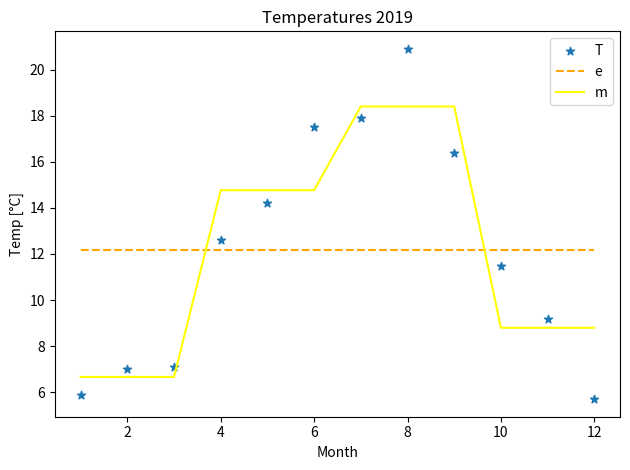

Write Python code to recreate this figure.
import numpy as np
import matplotlib.pyplot as plt

def three_month_avg(temperatures):

    interval = np.arange(0,13,3)

    three_month_mean = []

    for i in range(len(interval)-1):
        mean = np.mean(temperatures[interval[i]:interval[i+1]])
        for n in range(3):
            three_month_mean.append(mean)            
            
    return np.array(three_month_mean)

temperatures_2019 = np.array([5.9,7.0,7.1,12.6,14.2,17.5,17.9,20.9,16.4,11.5,9.2,5.7])
months_2019 = np.linspace(1,12,12)

mean_temperature = np.mean(temperatures_2019)
mean_temperature_x_array = np.ones(len(months_2019))*mean_temperature

three_month_mean = three_month_avg(temperatures_2019)

#creating graph
plt.scatter(months_2019, temperatures_2019, marker='*')
plt.plot(months_2019, mean_temperature_x_array, linestyle = '--', color = 'orange')
plt.plot(months_2019, three_month_mean, color = 'yellow')
plt.title('Temperatures 2019')
plt.ylabel('Temp [°C]')
plt.xlabel('Month')
plt.legend('Temp') #to modify later
plt.tight_layout()
plt.show()

